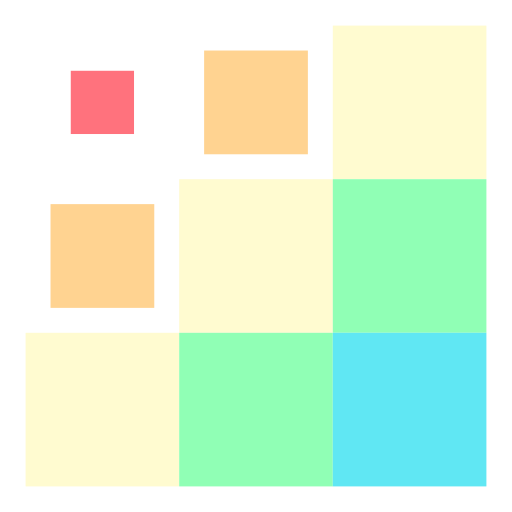
t = 0.00 s
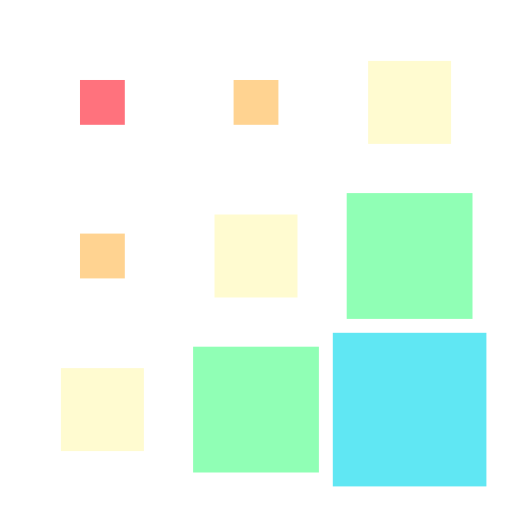
t = 0.15 s
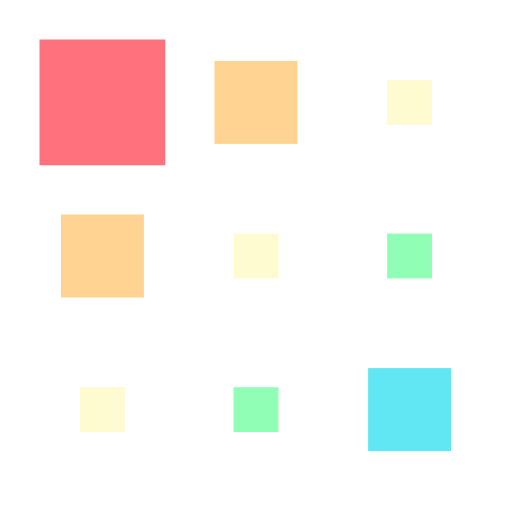
t = 0.35 s
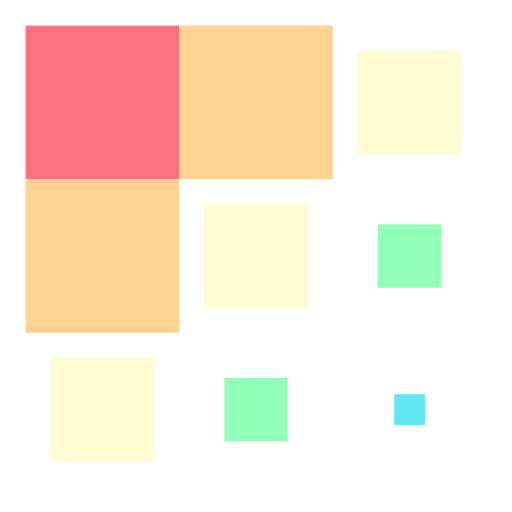
t = 0.50 s
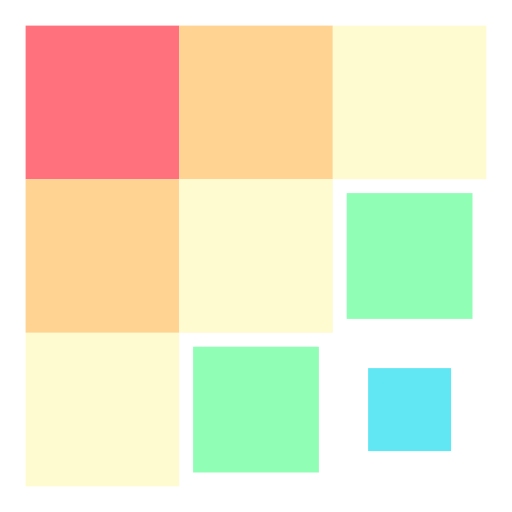
t = 0.65 s
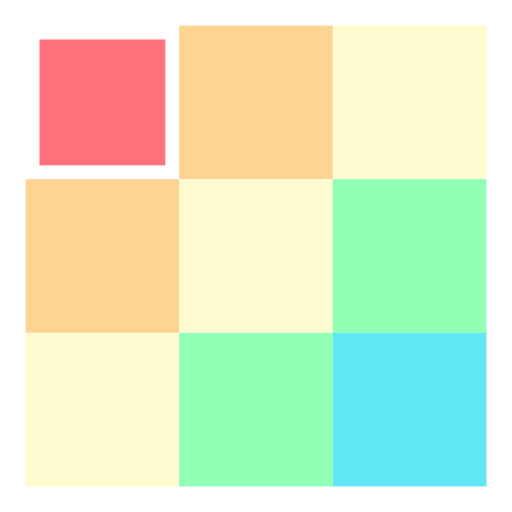
t = 0.85 s

The animated SVG that drew these frames (rendered in a browser with its animation timeline set to each time). Animation: 9 SMIL elements (animateTransform=9); one cycle of 1.00 s, repeats indefinitely.

<svg width="200px"  height="200px"  xmlns="http://www.w3.org/2000/svg" viewBox="0 0 100 100" preserveAspectRatio="xMidYMid" class="lds-square" style="background: none;"><g transform="translate(20 20)"><rect x="-15" y="-15" width="30" height="30" fill="#ff727d" transform="scale(0.555206 0.555206)"><animateTransform attributeName="transform" type="scale" calcMode="spline" values="1;1;0.2;1;1" keyTimes="0;0.2;0.5;0.8;1" dur="1s" keySplines="0.5 0.5 0.5 0.5;0 0.1 0.9 1;0.1 0 1 0.9;0.5 0.5 0.5 0.5" begin="-0.4s" repeatCount="indefinite"></animateTransform></rect></g><g transform="translate(50 20)"><rect x="-15" y="-15" width="30" height="30" fill="#ffd391" transform="scale(0.835404 0.835404)"><animateTransform attributeName="transform" type="scale" calcMode="spline" values="1;1;0.2;1;1" keyTimes="0;0.2;0.5;0.8;1" dur="1s" keySplines="0.5 0.5 0.5 0.5;0 0.1 0.9 1;0.1 0 1 0.9;0.5 0.5 0.5 0.5" begin="-0.3s" repeatCount="indefinite"></animateTransform></rect></g><g transform="translate(80 20)"><rect x="-15" y="-15" width="30" height="30" fill="#fffbd0" transform="scale(1 1)"><animateTransform attributeName="transform" type="scale" calcMode="spline" values="1;1;0.2;1;1" keyTimes="0;0.2;0.5;0.8;1" dur="1s" keySplines="0.5 0.5 0.5 0.5;0 0.1 0.9 1;0.1 0 1 0.9;0.5 0.5 0.5 0.5" begin="-0.2s" repeatCount="indefinite"></animateTransform></rect></g><g transform="translate(20 50)"><rect x="-15" y="-15" width="30" height="30" fill="#ffd391" transform="scale(0.835404 0.835404)"><animateTransform attributeName="transform" type="scale" calcMode="spline" values="1;1;0.2;1;1" keyTimes="0;0.2;0.5;0.8;1" dur="1s" keySplines="0.5 0.5 0.5 0.5;0 0.1 0.9 1;0.1 0 1 0.9;0.5 0.5 0.5 0.5" begin="-0.3s" repeatCount="indefinite"></animateTransform></rect></g><g transform="translate(50 50)"><rect x="-15" y="-15" width="30" height="30" fill="#fffbd0" transform="scale(1 1)"><animateTransform attributeName="transform" type="scale" calcMode="spline" values="1;1;0.2;1;1" keyTimes="0;0.2;0.5;0.8;1" dur="1s" keySplines="0.5 0.5 0.5 0.5;0 0.1 0.9 1;0.1 0 1 0.9;0.5 0.5 0.5 0.5" begin="-0.2s" repeatCount="indefinite"></animateTransform></rect></g><g transform="translate(80 50)"><rect x="-15" y="-15" width="30" height="30" fill="#90ffb5" transform="scale(1 1)"><animateTransform attributeName="transform" type="scale" calcMode="spline" values="1;1;0.2;1;1" keyTimes="0;0.2;0.5;0.8;1" dur="1s" keySplines="0.5 0.5 0.5 0.5;0 0.1 0.9 1;0.1 0 1 0.9;0.5 0.5 0.5 0.5" begin="-0.1s" repeatCount="indefinite"></animateTransform></rect></g><g transform="translate(20 80)"><rect x="-15" y="-15" width="30" height="30" fill="#fffbd0" transform="scale(1 1)"><animateTransform attributeName="transform" type="scale" calcMode="spline" values="1;1;0.2;1;1" keyTimes="0;0.2;0.5;0.8;1" dur="1s" keySplines="0.5 0.5 0.5 0.5;0 0.1 0.9 1;0.1 0 1 0.9;0.5 0.5 0.5 0.5" begin="-0.2s" repeatCount="indefinite"></animateTransform></rect></g><g transform="translate(50 80)"><rect x="-15" y="-15" width="30" height="30" fill="#90ffb5" transform="scale(1 1)"><animateTransform attributeName="transform" type="scale" calcMode="spline" values="1;1;0.2;1;1" keyTimes="0;0.2;0.5;0.8;1" dur="1s" keySplines="0.5 0.5 0.5 0.5;0 0.1 0.9 1;0.1 0 1 0.9;0.5 0.5 0.5 0.5" begin="-0.1s" repeatCount="indefinite"></animateTransform></rect></g><g transform="translate(80 80)"><rect x="-15" y="-15" width="30" height="30" fill="#60e7f3" transform="scale(1 1)"><animateTransform attributeName="transform" type="scale" calcMode="spline" values="1;1;0.2;1;1" keyTimes="0;0.2;0.5;0.8;1" dur="1s" keySplines="0.5 0.5 0.5 0.5;0 0.1 0.9 1;0.1 0 1 0.9;0.5 0.5 0.5 0.5" begin="0s" repeatCount="indefinite"></animateTransform></rect></g></svg>